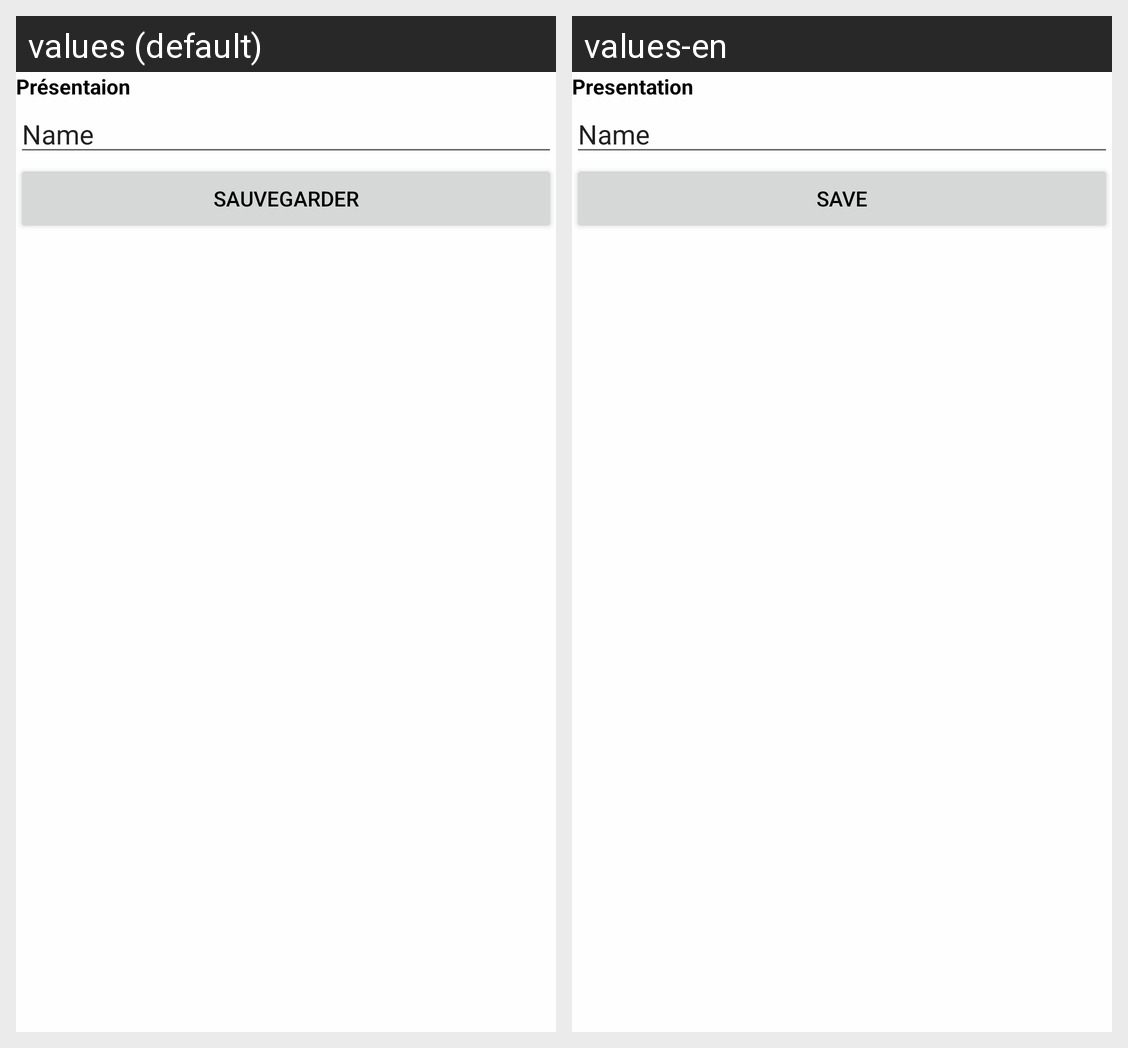

The same Android screen rendered under two of its app's locales, left to right. List the strings drawn on it with the default value and each locale's translation.
Android screen res/layout/fragment_update_presentation.xml rendered under 2 locales, left to right: values (default), values-en. Device: Nexus 5 (rendered at 1080×1920; each locale shown at half size, 540×960, under a caption strip naming it); theme Theme.Tiers2Confiance.NoActionBar.
Strings drawn on this screen, with the default value and each locale's value (text and hints the layout hard-codes, and strings that could not be matched under every locale, appear in the picture but are not listed):

lbl_presentation
  values: Présentaion
  values-en: Presentation

btn_save
  values: Sauvegarder
  values-en: Save
